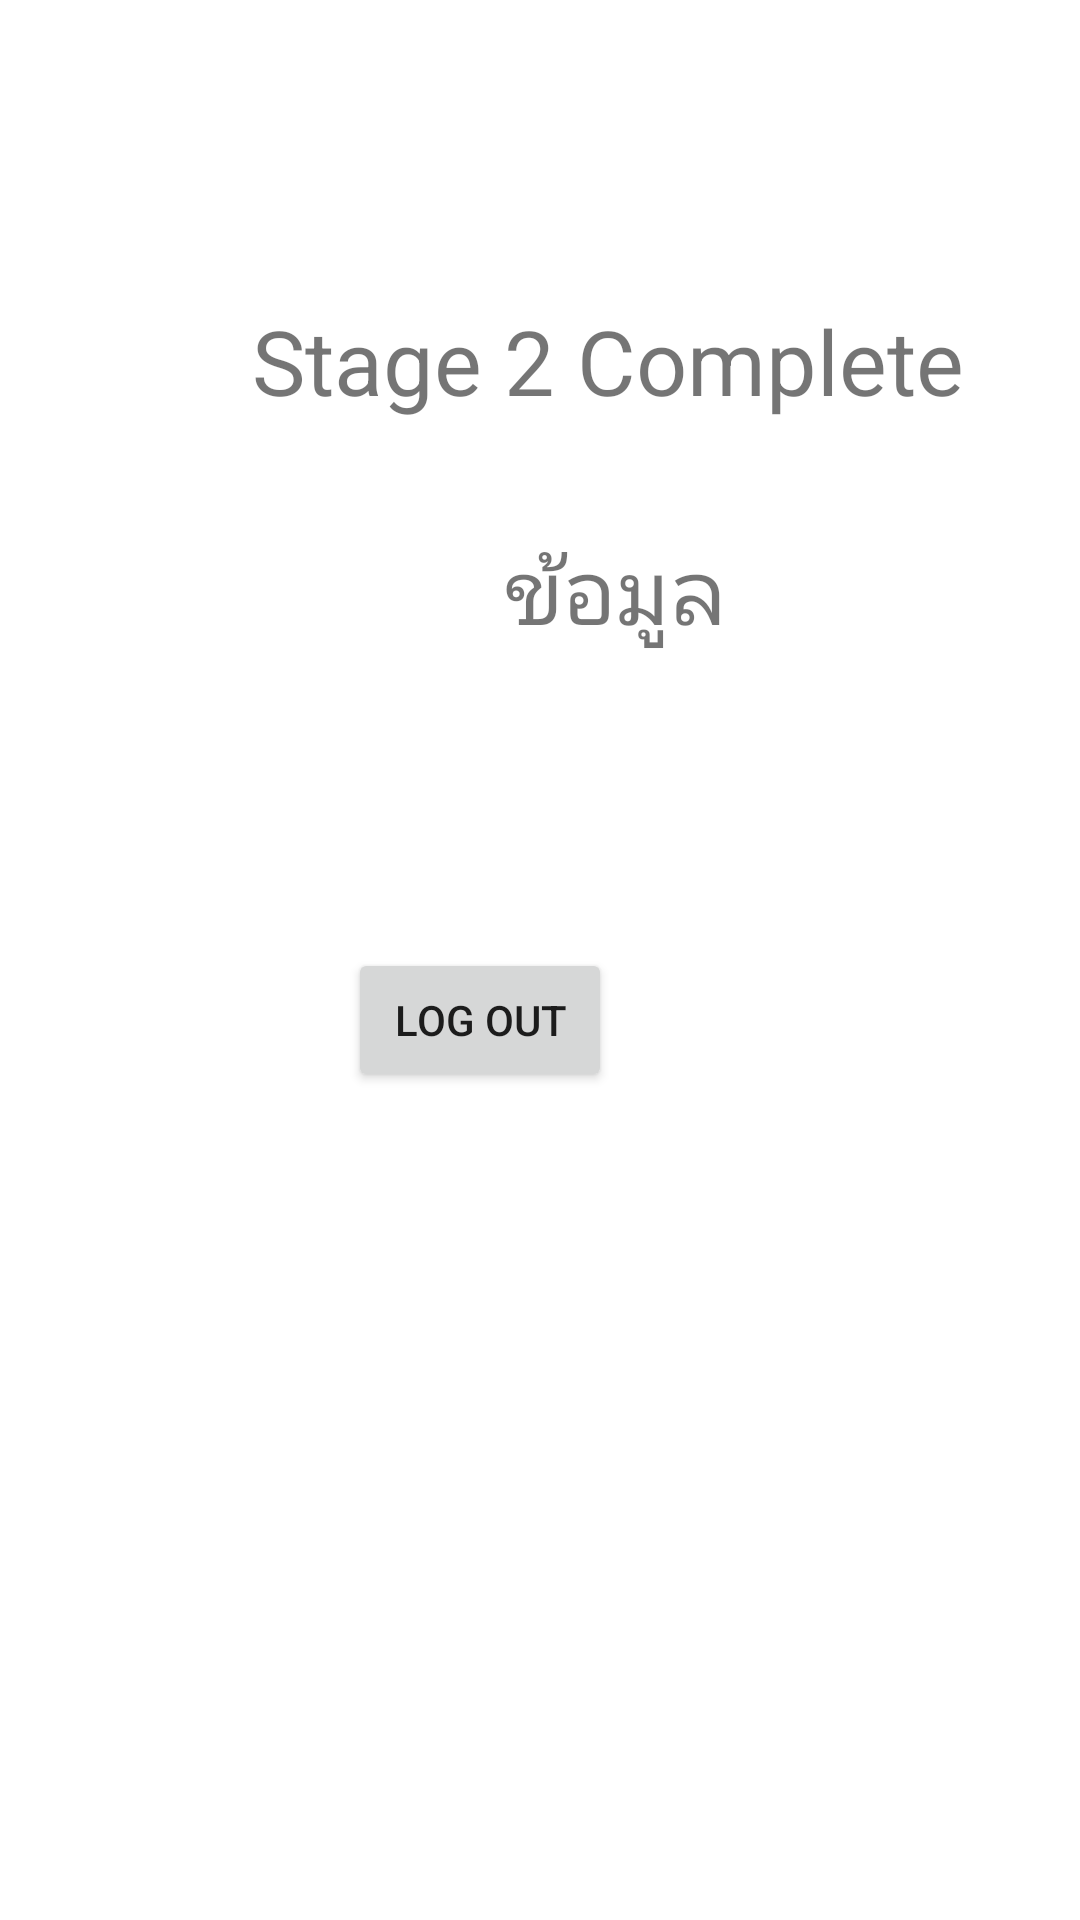

Layout XML and referenced resources for this Android screen:
<!-- AndroidManifest.xml: application theme Theme.MyLogIn -->
<!-- res/layout/activity_member.xml -->
<?xml version="1.0" encoding="utf-8"?>
<androidx.constraintlayout.widget.ConstraintLayout xmlns:android="http://schemas.android.com/apk/res/android"
    xmlns:app="http://schemas.android.com/apk/res-auto"
    xmlns:tools="http://schemas.android.com/tools"
    android:layout_width="match_parent"
    android:layout_height="match_parent"
    tools:context=".Member">

    <Button
        android:id="@+id/btLogout"
        android:layout_width="wrap_content"
        android:layout_height="wrap_content"
        android:layout_marginEnd="156dp"
        android:layout_marginBottom="276dp"
        android:text="Log Out"
        app:layout_constraintBottom_toBottomOf="parent"
        app:layout_constraintEnd_toEndOf="parent" />

    <TextView
        android:id="@+id/tvOutput"
        android:layout_width="wrap_content"
        android:layout_height="wrap_content"
        android:layout_marginStart="168dp"
        android:layout_marginTop="176dp"
        android:text="ข้อมูล"
        android:textSize="30sp"
        app:layout_constraintStart_toStartOf="parent"
        app:layout_constraintTop_toTopOf="parent" />

    <TextView
        android:id="@+id/textView4"
        android:layout_width="wrap_content"
        android:layout_height="wrap_content"
        android:layout_marginStart="84dp"
        android:layout_marginTop="100dp"
        android:text="Stage 2 Complete"
        android:textSize="30sp"
        app:layout_constraintStart_toStartOf="parent"
        app:layout_constraintTop_toTopOf="parent" />
</androidx.constraintlayout.widget.ConstraintLayout>
<!-- resources referenced by this layout -->
<resources>
  <style name="Theme.MyLogIn" parent="Theme.MaterialComponents.DayNight.DarkActionBar">
          
          <item name="colorPrimary">@color/purple_500</item>
          <item name="colorPrimaryVariant">@color/purple_700</item>
          <item name="colorOnPrimary">@color/white</item>
          
          <item name="colorSecondary">@color/teal_200</item>
          <item name="colorSecondaryVariant">@color/teal_700</item>
          <item name="colorOnSecondary">@color/black</item>
          
          <item name="android:statusBarColor" tools:targetApi="l">?attr/colorPrimaryVariant</item>
          
      </style>
  <!-- not gathered from this repository: default colours our renderer supplied (Android Studio template values) -->
  <color name="purple_500">#FF6200EE</color>
  <color name="purple_700">#FF3700B3</color>
  <color name="teal_200">#FF03DAC5</color>
  <color name="teal_700">#FF018786</color>
  <color name="black">#FF000000</color>
  <color name="white">#FFFFFFFF</color>
</resources>
